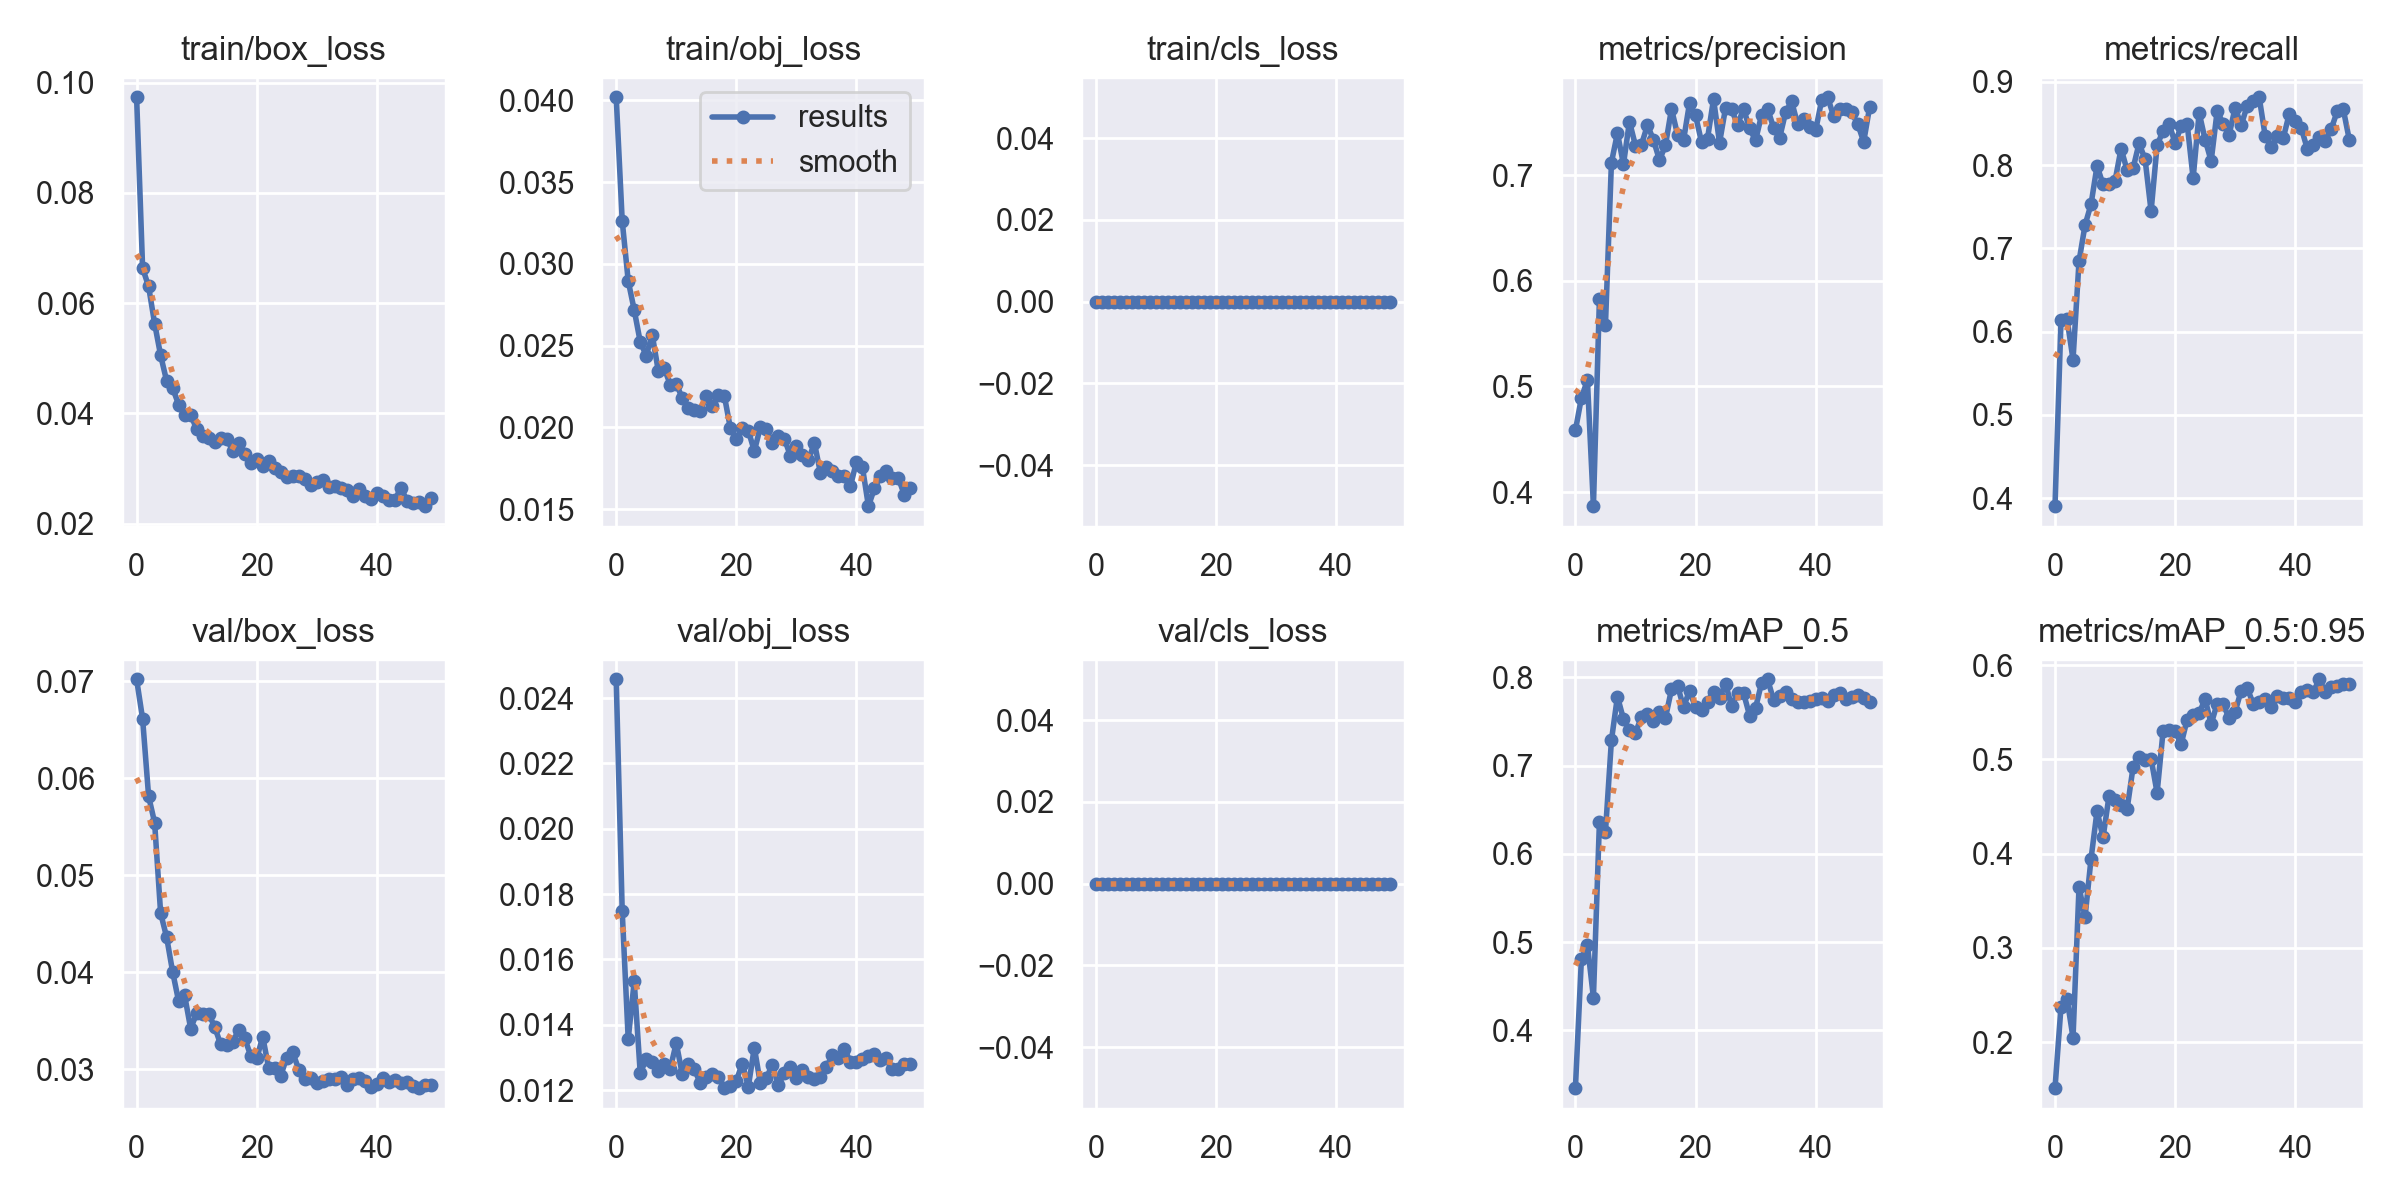

The file beside this chart, header and first rows:
epoch, train/box_loss, train/obj_loss, train/cls_loss, metrics/precision, metrics/recall, metrics/mAP_0.5, metrics/mAP_0.5:0.95, val/box_loss, val/obj_loss, val/cls_loss, x/lr0, x/lr1, x/lr2
0, 0.09736, 0.04019, 0, 0.4585, 0.3906, 0.3346, 0.1512, 0.07019, 0.02458, 0, 0.07062, 0.003264, 0.003264
1, 0.06637, 0.03263, 0, 0.4893, 0.6137, 0.4812, 0.2377, 0.06611, 0.01748, 0, 0.04049, 0.006467, 0.006467
2, 0.06303, 0.02896, 0, 0.506, 0.6153, 0.4967, 0.2461, 0.05812, 0.01356, 0, 0.01023, 0.009537, 0.009537
3, 0.05631, 0.02718, 0, 0.3868, 0.5665, 0.4372, 0.2047, 0.05541, 0.01533, 0, 0.009406, 0.009406, 0.009406
4, 0.05055, 0.02523, 0, 0.5825, 0.6845, 0.6358, 0.3647, 0.04608, 0.01252, 0, 0.009406, 0.009406, 0.009406
5, 0.0459, 0.02439, 0, 0.5577, 0.7279, 0.6246, 0.3326, 0.04359, 0.01294, 0, 0.009208, 0.009208, 0.009208
6, 0.04462, 0.02566, 0, 0.7119, 0.753, 0.7286, 0.3945, 0.04002, 0.01286, 0, 0.00901, 0.00901, 0.00901
7, 0.0416, 0.02347, 0, 0.7397, 0.799, 0.7781, 0.4452, 0.03698, 0.01257, 0, 0.008812, 0.008812, 0.008812
8, 0.03965, 0.02361, 0, 0.7102, 0.7768, 0.7526, 0.4172, 0.03759, 0.0128, 0, 0.008614, 0.008614, 0.008614
9, 0.03974, 0.02262, 0, 0.7507, 0.7768, 0.7396, 0.4613, 0.03417, 0.01266, 0, 0.008416, 0.008416, 0.008416
10, 0.03719, 0.02267, 0, 0.7279, 0.7811, 0.7371, 0.4564, 0.03574, 0.01344, 0, 0.008218, 0.008218, 0.008218
11, 0.03598, 0.02179, 0, 0.7288, 0.8197, 0.7551, 0.4519, 0.03563, 0.01248, 0, 0.00802, 0.00802, 0.00802
12, 0.03557, 0.02121, 0, 0.7473, 0.794, 0.7578, 0.447, 0.0357, 0.0128, 0, 0.007822, 0.007822, 0.007822
13, 0.03492, 0.02106, 0, 0.7333, 0.7961, 0.7502, 0.4917, 0.03434, 0.01263, 0, 0.007624, 0.007624, 0.007624
14, 0.03555, 0.021, 0, 0.7141, 0.8262, 0.7608, 0.5026, 0.03253, 0.01222, 0, 0.007426, 0.007426, 0.007426
15, 0.03537, 0.02192, 0, 0.7283, 0.8069, 0.7541, 0.4992, 0.03247, 0.01239, 0, 0.007228, 0.007228, 0.007228
16, 0.03328, 0.02129, 0, 0.7627, 0.7446, 0.7863, 0.5005, 0.03282, 0.01249, 0, 0.00703, 0.00703, 0.00703
17, 0.03458, 0.02196, 0, 0.7384, 0.8237, 0.7906, 0.4645, 0.03401, 0.01241, 0, 0.006832, 0.006832, 0.006832
18, 0.03259, 0.02194, 0, 0.7329, 0.8412, 0.7661, 0.5301, 0.03318, 0.01206, 0, 0.006634, 0.006634, 0.006634
19, 0.03103, 0.01997, 0, 0.7681, 0.8498, 0.7845, 0.5308, 0.03136, 0.01211, 0, 0.006436, 0.006436, 0.006436
20, 0.03179, 0.01929, 0, 0.7565, 0.8262, 0.7661, 0.5302, 0.03108, 0.01229, 0, 0.006238, 0.006238, 0.006238
21, 0.03054, 0.01997, 0, 0.7313, 0.8468, 0.7628, 0.5161, 0.03333, 0.01281, 0, 0.00604, 0.00604, 0.00604
22, 0.03147, 0.0198, 0, 0.7346, 0.8498, 0.7719, 0.5421, 0.03008, 0.0121, 0, 0.005842, 0.005842, 0.005842
23, 0.03011, 0.01855, 0, 0.7719, 0.7842, 0.7837, 0.5469, 0.03009, 0.0133, 0, 0.005644, 0.005644, 0.005644
24, 0.02936, 0.02002, 0, 0.7305, 0.8627, 0.7763, 0.549, 0.02931, 0.0122, 0, 0.005446, 0.005446, 0.005446
25, 0.02854, 0.01989, 0, 0.7636, 0.8305, 0.7928, 0.564, 0.03119, 0.01237, 0, 0.005248, 0.005248, 0.005248
26, 0.0286, 0.01905, 0, 0.7622, 0.8048, 0.7672, 0.5373, 0.03171, 0.01278, 0, 0.00505, 0.00505, 0.00505
27, 0.02858, 0.01947, 0, 0.7476, 0.8648, 0.7816, 0.5592, 0.02994, 0.01216, 0, 0.004852, 0.004852, 0.004852
28, 0.02811, 0.01931, 0, 0.7626, 0.8498, 0.7819, 0.5585, 0.029, 0.01251, 0, 0.004654, 0.004654, 0.004654
29, 0.02699, 0.01826, 0, 0.7442, 0.8367, 0.7566, 0.5434, 0.02905, 0.0127, 0, 0.004456, 0.004456, 0.004456
30, 0.02759, 0.01886, 0, 0.733, 0.8691, 0.7653, 0.5507, 0.02856, 0.01236, 0, 0.004258, 0.004258, 0.004258
31, 0.0279, 0.01834, 0, 0.7569, 0.8476, 0.7935, 0.573, 0.02877, 0.01263, 0, 0.00406, 0.00406, 0.00406
32, 0.02667, 0.01798, 0, 0.7629, 0.8712, 0.7976, 0.5757, 0.029, 0.0124, 0, 0.003862, 0.003862, 0.003862
33, 0.02688, 0.01906, 0, 0.7448, 0.8768, 0.7742, 0.559, 0.02897, 0.01235, 0, 0.003664, 0.003664, 0.003664
34, 0.02647, 0.01723, 0, 0.7351, 0.8814, 0.7789, 0.5607, 0.02916, 0.01242, 0, 0.003466, 0.003466, 0.003466
35, 0.02618, 0.0176, 0, 0.7594, 0.8348, 0.7828, 0.5644, 0.02833, 0.0127, 0, 0.003268, 0.003268, 0.003268
36, 0.02495, 0.01731, 0, 0.7698, 0.8219, 0.7755, 0.5557, 0.02899, 0.01307, 0, 0.00307, 0.00307, 0.00307
37, 0.02636, 0.01705, 0, 0.7482, 0.8352, 0.7724, 0.5674, 0.02908, 0.01298, 0, 0.002872, 0.002872, 0.002872
38, 0.02512, 0.01701, 0, 0.7533, 0.8321, 0.7718, 0.5647, 0.02874, 0.01327, 0, 0.002674, 0.002674, 0.002674
39, 0.02449, 0.01641, 0, 0.7456, 0.8615, 0.7726, 0.5648, 0.02817, 0.01285, 0, 0.002476, 0.002476, 0.002476
40, 0.02562, 0.01789, 0, 0.7423, 0.853, 0.7751, 0.5612, 0.02845, 0.01285, 0, 0.002278, 0.002278, 0.002278
41, 0.02495, 0.01756, 0, 0.7708, 0.8446, 0.7759, 0.5709, 0.02909, 0.01296, 0, 0.00208, 0.00208, 0.00208
42, 0.02435, 0.01518, 0, 0.7736, 0.8197, 0.7726, 0.5739, 0.02864, 0.01304, 0, 0.001882, 0.001882, 0.001882
43, 0.02422, 0.01627, 0, 0.7557, 0.824, 0.7793, 0.5712, 0.0289, 0.01311, 0, 0.001684, 0.001684, 0.001684
44, 0.02656, 0.01701, 0, 0.7624, 0.8334, 0.7825, 0.5849, 0.02859, 0.01292, 0, 0.001486, 0.001486, 0.001486
45, 0.0242, 0.01734, 0, 0.763, 0.8289, 0.7751, 0.5717, 0.02862, 0.01299, 0, 0.001288, 0.001288, 0.001288
46, 0.02371, 0.01689, 0, 0.7592, 0.8434, 0.7775, 0.5766, 0.02822, 0.01266, 0, 0.00109, 0.00109, 0.00109
47, 0.02386, 0.01688, 0, 0.7485, 0.8648, 0.7799, 0.5781, 0.02802, 0.01264, 0, 0.000892, 0.000892, 0.000892
48, 0.02319, 0.01585, 0, 0.7315, 0.8669, 0.7766, 0.5801, 0.02832, 0.01279, 0, 0.000694, 0.000694, 0.000694
49, 0.02461, 0.01628, 0, 0.7646, 0.8305, 0.7717, 0.5795, 0.02837, 0.0128, 0, 0.000496, 0.000496, 0.000496
